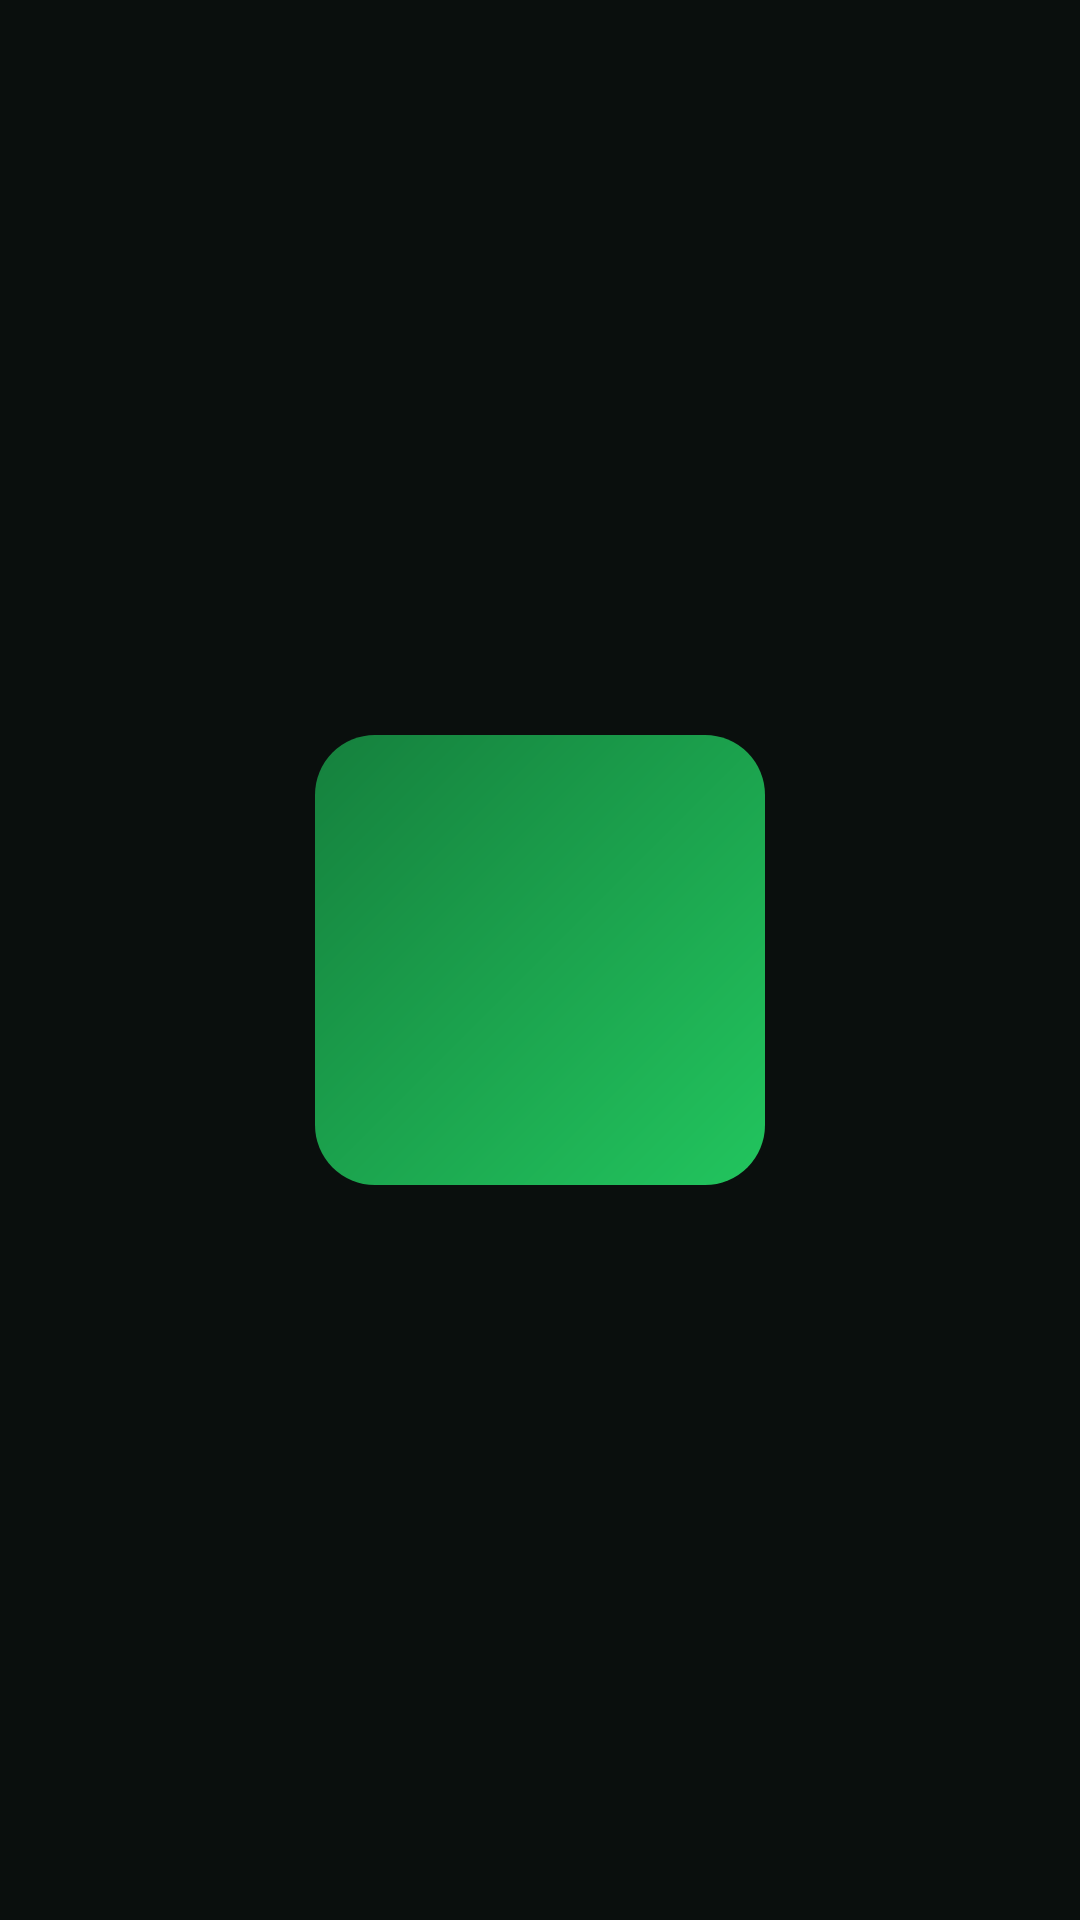

Write the Android layout XML for this screen, with the resource values it uses.
<!-- AndroidManifest.xml: activity theme Theme.PlantDisease.Splash -->
<!-- res/layout/activity_splash.xml -->
<?xml version="1.0" encoding="utf-8"?>
<RelativeLayout
    xmlns:android="http://schemas.android.com/apk/res/android"
    xmlns:app="http://schemas.android.com/apk/res-auto"
    android:layout_width="match_parent"
    android:layout_height="match_parent"
    android:background="@drawable/splash_bg">

    
    <LinearLayout
        android:id="@+id/downloadCard"
        android:layout_width="match_parent"
        android:layout_height="wrap_content"
        android:layout_alignParentBottom="true"
        android:layout_marginStart="24dp"
        android:layout_marginEnd="24dp"
        android:layout_marginBottom="60dp"
        android:background="@drawable/bg_download_card"
        android:elevation="12dp"
        android:orientation="vertical"
        android:padding="24dp"
        android:visibility="gone">

        
        <LinearLayout
            android:layout_width="match_parent"
            android:layout_height="wrap_content"
            android:gravity="center_vertical"
            android:orientation="horizontal">

            <TextView
                android:layout_width="0dp"
                android:layout_height="wrap_content"
                android:layout_weight="1"
                android:fontFamily="sans-serif-medium"
                android:text="جاري تحميل النموذج"
                android:textColor="#FFFFFF"
                android:textSize="16sp" />

            <TextView
                android:id="@+id/tvPercent"
                android:layout_width="wrap_content"
                android:layout_height="wrap_content"
                android:fontFamily="sans-serif-medium"
                android:text="0%"
                android:textColor="#A8D8A0"
                android:textSize="16sp" />
        </LinearLayout>

        
        <TextView
            android:id="@+id/tvDownloadSubtitle"
            android:layout_width="match_parent"
            android:layout_height="wrap_content"
            android:layout_marginTop="4dp"
            android:text="يُحمَّل مرة واحدة فقط، ثم يعمل بدون إنترنت"
            android:textColor="#99FFFFFF"
            android:textSize="12sp" />

        
        <ProgressBar
            android:id="@+id/progressBar"
            style="@android:style/Widget.Material.ProgressBar.Horizontal"
            android:layout_width="match_parent"
            android:layout_height="8dp"
            android:layout_marginTop="16dp"
            android:max="100"
            android:progress="0"
            android:progressBackgroundTint="#33FFFFFF"
            android:progressTint="#A8D8A0" />

        
        <TextView
            android:id="@+id/tvDownloadSize"
            android:layout_width="match_parent"
            android:layout_height="wrap_content"
            android:layout_marginTop="8dp"
            android:text="127 MB"
            android:textAlignment="center"
            android:textColor="#66FFFFFF"
            android:textSize="11sp" />

        
        <TextView
            android:id="@+id/tvError"
            android:layout_width="match_parent"
            android:layout_height="wrap_content"
            android:layout_marginTop="8dp"
            android:textColor="#FF6B6B"
            android:textSize="12sp"
            android:textAlignment="center"
            android:visibility="gone" />

        
        <com.google.android.material.button.MaterialButton
            android:id="@+id/btnRetry"
            android:layout_width="wrap_content"
            android:layout_height="wrap_content"
            android:layout_gravity="center_horizontal"
            android:layout_marginTop="12dp"
            android:text="إعادة المحاولة"
            android:textColor="#FFFFFF"
            android:backgroundTint="#2E7D32"
            android:visibility="gone"
            app:cornerRadius="12dp" />

    </LinearLayout>

</RelativeLayout>
<!-- resources referenced by this layout -->
<resources>
  <!-- drawable bg_download_card (drawable) -->
  <?xml version="1.0" encoding="utf-8"?>
  <shape xmlns:android="http://schemas.android.com/apk/res/android"
      android:shape="rectangle">
      <solid android:color="#CC1B2A1E" />
      <corners android:radius="20dp" />
      <stroke
          android:width="1dp"
          android:color="#3366BB77" />
  </shape>
  <!-- drawable splash_bg (drawable) -->
  <?xml version="1.0" encoding="utf-8"?>
  <layer-list xmlns:android="http://schemas.android.com/apk/res/android">
      
      <item>
          <color android:color="#0A0F0D" />
      </item>
  
      
      <item
          android:drawable="@drawable/bg_logo_large"
          android:gravity="center"
          android:width="150dp"
          android:height="150dp" />
  </layer-list>
  <style name="Theme.PlantDisease.Splash" parent="Theme.PlantDisease">
          <item name="android:windowBackground">@drawable/splash_bg</item>
          <item name="android:windowFullscreen">true</item>
      </style>
  <!-- drawable bg_logo_large (drawable) -->
  <?xml version="1.0" encoding="utf-8"?>
  <shape xmlns:android="http://schemas.android.com/apk/res/android"
      android:shape="rectangle">
      <gradient
          android:angle="135"
          android:startColor="#22C55E"
          android:endColor="#15803D"
          android:type="linear" />
      <corners android:radius="20dp" />
  </shape>
  <style name="Theme.PlantDisease" parent="Theme.Material3.Dark.NoActionBar">
          <item name="colorPrimary">@color/green_primary</item>
          <item name="colorOnPrimary">@color/black</item>
          <item name="colorPrimaryContainer">@color/bg_surface3</item>
          <item name="colorSurface">@color/bg_surface</item>
          <item name="colorSurfaceVariant">@color/bg_surface2</item>
          <item name="colorOnSurface">@color/text_primary</item>
          <item name="colorOnSurfaceVariant">@color/text_muted</item>
          <item name="android:colorBackground">@color/bg_primary</item>
          <item name="colorOutline">@color/border</item>
          <item name="android:windowBackground">@color/bg_primary</item>
          <item name="android:statusBarColor">@color/bg_surface</item>
          <item name="android:navigationBarColor">@color/bg_surface</item>
          <item name="android:fontFamily">sans-serif</item>
          <item name="android:layoutDirection">rtl</item>
      </style>
  <color name="green_primary">#22C55E</color>
  <color name="black">#FF000000</color>
  <color name="bg_surface3">#1F3326</color>
  <color name="bg_surface">#111A14</color>
  <color name="bg_surface2">#1A2A1E</color>
  <color name="text_primary">#E2E8F0</color>
  <color name="text_muted">#64748B</color>
  <color name="bg_primary">#0A0F0D</color>
  <color name="border">#2A4030</color>
</resources>
